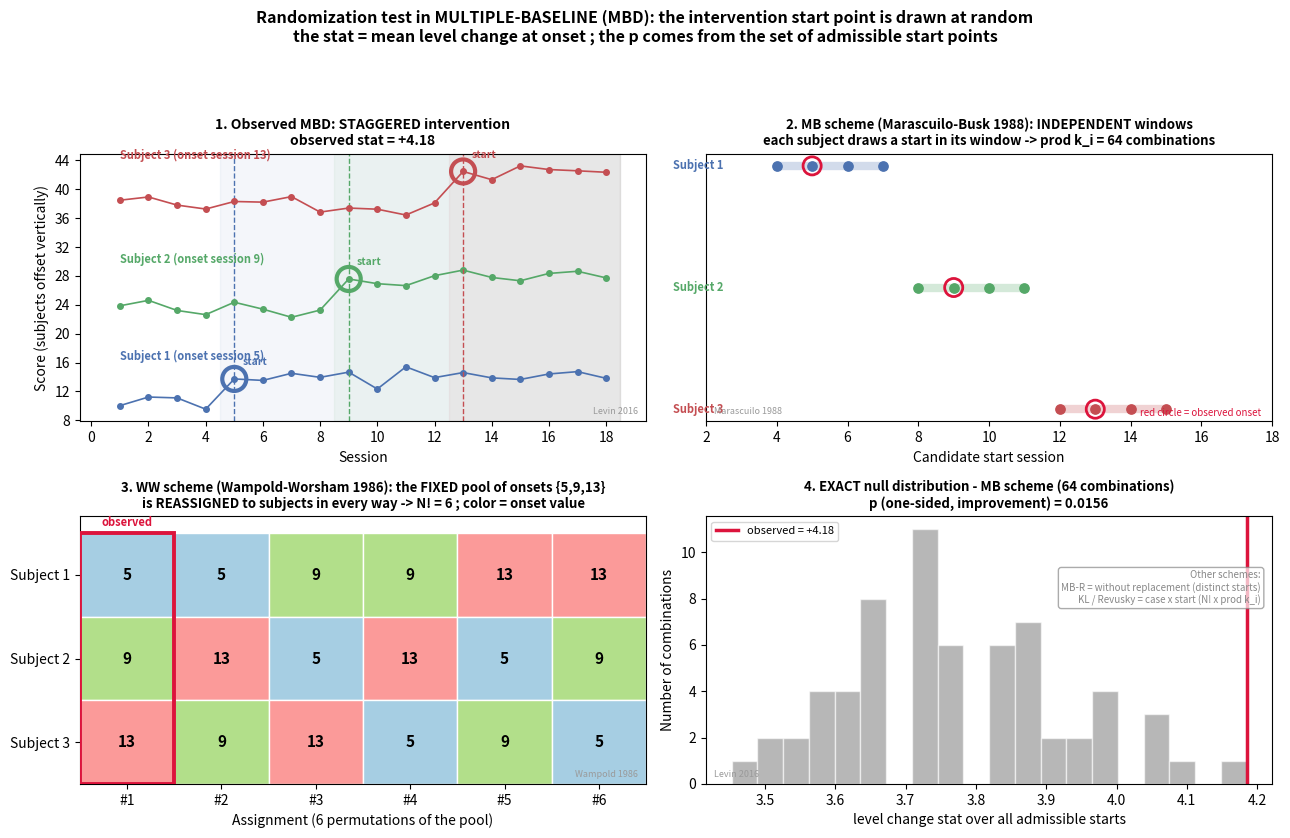

This chart was generated by the following Python code: (Note: this script raises an exception after producing the figure.)
"""Didactic figure: randomization test in a MULTIPLE-BASELINE design (MBD) and the
different randomization SCHEMES for the intervention start point. 3 tiers with a
staggered onset. Schemes (per functions/sced/mbd): MB (Marascuilo-Busk 1988,
independent per-tier windows, prod k_i), WW (Wampold-Worsham 1986, permute a fixed
pool of N onsets across tiers, N!), MB-R (distinct/without replacement), KL / Revusky
(case x start-point). English labels, ASCII only."""
import numpy as np
import itertools
import matplotlib
matplotlib.use("Agg")
import matplotlib.pyplot as plt
from matplotlib.patches import Rectangle
from matplotlib.ticker import MaxNLocator

rng = np.random.default_rng(11)
BLUE, ORANGE, GREY = "#4C72B0", "#DD8452", "#888888"
TIER_C = ["#4C72B0", "#55A868", "#C44E52"]

T = 18
t = np.arange(1, T + 1)
windows = [[4, 5, 6, 7], [8, 9, 10, 11], [12, 13, 14, 15]]   # admissible starts per tier (staggered)
obs_starts = [5, 9, 13]                                       # observed onsets
jump = 4.0                                                    # true immediate level change
offset = 14                                                   # vertical spacing between tiers

Y = []
for i, s in enumerate(obs_starts):
    base = 10 + i * offset + rng.normal(0, 0.9, T)
    base[t >= s] += jump
    Y.append(base)
Y = np.array(Y)

def level_stat(starts):
    """Mean across tiers of (mean after start - mean before start)."""
    vals = []
    for i, s in enumerate(starts):
        before = Y[i][t < s]; after = Y[i][t >= s]
        if len(before) and len(after):
            vals.append(after.mean() - before.mean())
    return float(np.mean(vals))

obs = level_stat(obs_starts)

# MB (independent): every combination of one start per tier from its window (with repetition)
mb_combos = list(itertools.product(*windows))                # 4*4*4 = 64
null_mb = np.array([level_stat(c) for c in mb_combos])
p_mb = np.mean(null_mb >= obs - 1e-9)

# WW: fixed pool of onsets assigned (permuted) to tiers
pool = [5, 9, 13]
ww_perms = list(itertools.permutations(pool))                # 3! = 6
ww_alt = (13, 5, 9)                                          # one permuted assignment (not the observed)

# ---------------------------------------------------------------- plotting
fig, ax = plt.subplots(2, 2, figsize=(13, 8.5))
fig.suptitle("Randomization test in MULTIPLE-BASELINE (MBD): the intervention start point is drawn at random\n"
             "the stat = mean level change at onset ; the p comes from the set of admissible start points",
             fontsize=11.5, fontweight="bold")

# Panel 1: observed MBD, staggered onsets
a = ax[0, 0]
for i in range(3):
    s = obs_starts[i]
    a.plot(t, Y[i], "-o", color=TIER_C[i], ms=4, lw=1.2)
    a.axvspan(0.5, s - 0.5, ymin=0, ymax=1, alpha=0)          # keep axis
    a.axvline(s, color=TIER_C[i], ls="--", lw=1)
    a.scatter(s, Y[i][s - 1], s=300, facecolor="none", edgecolor=TIER_C[i], lw=3, zorder=6)  # onset ring
    a.annotate("start", (s, Y[i][s - 1]), textcoords="offset points", xytext=(6, 10),
               fontsize=7.5, color=TIER_C[i], fontweight="bold")
    a.text(1, Y[i].max() + 1, f"Subject {i+1} (onset session {s})", color=TIER_C[i], fontsize=8, fontweight="bold")
    a.axvspan(s - 0.5, T + 0.5, color=TIER_C[i], alpha=0.06)
a.set_title(f"1. Observed MBD: STAGGERED intervention\nobserved stat = {obs:+.2f}", fontweight="bold", fontsize=10)
a.set_xlabel("Session"); a.set_ylabel("Score (subjects offset vertically)")
a.xaxis.set_major_locator(MaxNLocator(integer=True))     # sessions are integers
a.yaxis.set_major_locator(MaxNLocator(integer=True))

# Panel 2: MB (independent windows)
b = ax[0, 1]
for i in range(3):
    yb = 3 - i
    b.plot([windows[i][0], windows[i][-1]], [yb, yb], color=TIER_C[i], lw=6, alpha=0.25,
           solid_capstyle="round")
    for st in windows[i]:
        b.scatter(st, yb, color=TIER_C[i], s=45, zorder=3)
    b.scatter(obs_starts[i], yb, facecolor="none", edgecolor="crimson", s=170, lw=2, zorder=4)
    b.text(2.5, yb, f"Subject {i+1}", color=TIER_C[i], fontsize=8, ha="right", va="center", fontweight="bold")
b.set_title("2. MB scheme (Marascuilo-Busk 1988): INDEPENDENT windows\n"
            f"each subject draws a start in its window -> prod k_i = {len(mb_combos)} combinations",
            fontweight="bold", fontsize=9.5)
b.set_xlabel("Candidate start session"); b.set_yticks([]); b.set_xlim(2, T)
b.text(0.98, 0.02, "red circle = observed onset", transform=b.transAxes, ha="right",
       fontsize=7, color="crimson")

# Panel 3: WW = the SAME fixed pool of onsets {5,9,13} reassigned to tiers, N! ways.
# Grid: rows = tiers, columns = the 6 assignments; each cell = the onset that tier gets.
c = ax[1, 0]
onset_col = {5: "#a6cee3", 9: "#b2df8a", 13: "#fb9a99"}        # one color per onset VALUE
for col, perm in enumerate(ww_perms):                          # ww_perms = permutations of (5,9,13)
    for row in range(3):
        val = perm[row]
        c.add_patch(Rectangle((col, 2 - row), 1, 1, facecolor=onset_col[val], edgecolor="white"))
        c.text(col + 0.5, 2 - row + 0.5, str(val), ha="center", va="center", fontsize=11, fontweight="bold")
obs_col = ww_perms.index(tuple(pool))                          # observed assignment (5,9,13)
c.add_patch(Rectangle((obs_col, 0), 1, 3, facecolor="none", edgecolor="crimson", lw=2.8, zorder=5))
c.text(obs_col + 0.5, 3.08, "observed", ha="center", color="crimson", fontsize=8, fontweight="bold")
c.set_xlim(0, len(ww_perms)); c.set_ylim(0, 3.2)
c.set_xticks(np.arange(len(ww_perms)) + 0.5); c.set_xticklabels([f"#{k+1}" for k in range(len(ww_perms))])
c.set_yticks(np.arange(3) + 0.5); c.set_yticklabels(["Subject 3", "Subject 2", "Subject 1"])
c.set_xlabel(f"Assignment ({len(ww_perms)} permutations of the pool)")
c.set_title("3. WW scheme (Wampold-Worsham 1986): the FIXED pool of onsets {5,9,13}\n"
            f"is REASSIGNED to subjects in every way -> N! = {len(ww_perms)} ; color = onset value",
            fontweight="bold", fontsize=9.5)

# Panel 4: null distribution (MB) + observed + p
d = ax[1, 1]
d.hist(null_mb, bins=20, color=GREY, alpha=0.6, edgecolor="white")
d.axvline(obs, color="crimson", lw=2.5, label=f"observed = {obs:+.2f}")
d.set_title(f"4. EXACT null distribution - MB scheme ({len(mb_combos)} combinations)\n"
            f"p (one-sided, improvement) = {p_mb:.4f}", fontweight="bold", fontsize=9.5)
d.set_xlabel("level change stat over all admissible starts")
d.set_ylabel("Number of combinations"); d.legend(fontsize=8)
d.text(0.98, 0.80, "Other schemes:\nMB-R = without replacement (distinct starts)\n"
       "KL / Revusky = case x start (N! x prod k_i)", transform=d.transAxes,
       ha="right", va="top", fontsize=7, color=GREY,
       bbox=dict(boxstyle="round", fc="white", ec=GREY, alpha=0.7))

for _ax, _t, _lc in [(ax[0, 0], "Levin 2016", "br"), (ax[0, 1], "Marascuilo 1988", "bl"),
                     (ax[1, 0], "Wampold 1986", "br"), (ax[1, 1], "Levin 2016", "bl")]:
    _x, _ha = (0.985, "right") if _lc == "br" else (0.015, "left")
    _ax.text(_x, 0.02, _t, transform=_ax.transAxes, ha=_ha, va="bottom",
             fontsize=6.5, color="#9a9a9a", style="italic")
fig.tight_layout(rect=[0, 0, 1, 0.93])
out = "/Users/camile.bousfiha/PycharmProjects/pysced/docs/figures/mbd_randomization_schemes.png"
fig.savefig(out, dpi=130, bbox_inches="tight")
print("saved", out, "| obs", round(obs, 3), "p_MB", round(p_mb, 4))
